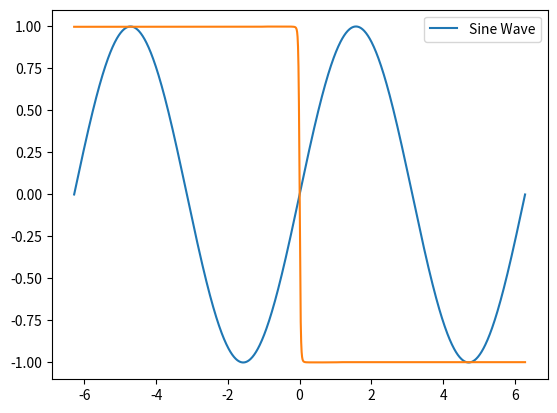

Generate this figure with matplotlib:
import numpy as np
import pandas as pd
import matplotlib.pyplot as plot
import math

#part b1:

x=np.linspace(-2*np.pi, 2*np.pi,1000).reshape(-1,1)
y=np.sin(x)

    #splitting into 4 equal parts:
split_x=np.split(x,4)
split_y=np.split(y,4)

#part b2:

x_validation = np.random.uniform(-2*np.pi,2*np.pi,300)
#ANN TO GENERATE Y-VALS

#part b3:
plot.plot(x,y, label='Sine Wave')
plot.legend()

#defining the activation functions and it's derivative
def tanh(x):
    return np.tanh(x)

def ddxtanhx(x):
    return (1/np.cosh(x)**2)

class NeuralNetwork:
    #initialize weights
    def __init__(self, input_size, hidden_size, output_size):
        self.weights_hidden_input=np.random.randn(input_size, hidden_size)
        self.weights_hidden_output=np.random.randn(hidden_size, output_size)
        self.bias_hidden=np.random.randn(1, hidden_size)
        self.bias_output=np.random.randn(1, output_size)


    def forward(self, x):
        self.hidden_layer_input=np.dot(x, self.weights_hidden_input)+self.bias_hidden
        self.hidden_layer_output=tanh(self.hidden_layer_input)
        self.output_layer_input=np.dot(self.hidden_layer_output, self.weights_hidden_output)+self.bias_output
        self.output=tanh(self.output_layer_input)      
        return self.output
    
    

    def backward(self,x,y,learning_rate):
        #error calculation
        output_error = y - self.output
        output_delta = output_error * ddxtanhx(self.output)
        hidden_error = output_delta.dot(self.weights_hidden_output.T)
        hidden_delta = hidden_error * ddxtanhx(self.hidden_layer_output)

        #weight and bias update
        self.weights_hidden_output += self.hidden_layer_output.T.dot(output_delta) * learning_rate
        self.bias_output += np.sum(output_delta, axis=0, keepdims=True) * learning_rate
        
        self.weights_hidden_input += x.T.dot(hidden_delta) * learning_rate
        self.bias_hidden += np.sum(hidden_delta, axis=0, keepdims=True) * learning_rate

    def train(self, x, y, epochs, learning_rate):
        for epoch in range(epochs):
            self.forward(x)
            self.backward(x, y, learning_rate)
            loss = np.mean(np.square(y - self.output))
            print(f'Loss: {loss}')

#creating nn

nn = NeuralNetwork(input_size=1, hidden_size=4, output_size=1)
nn.train(x,y, epochs=1000, learning_rate=0.01)



plot.plot(x,nn.output)
